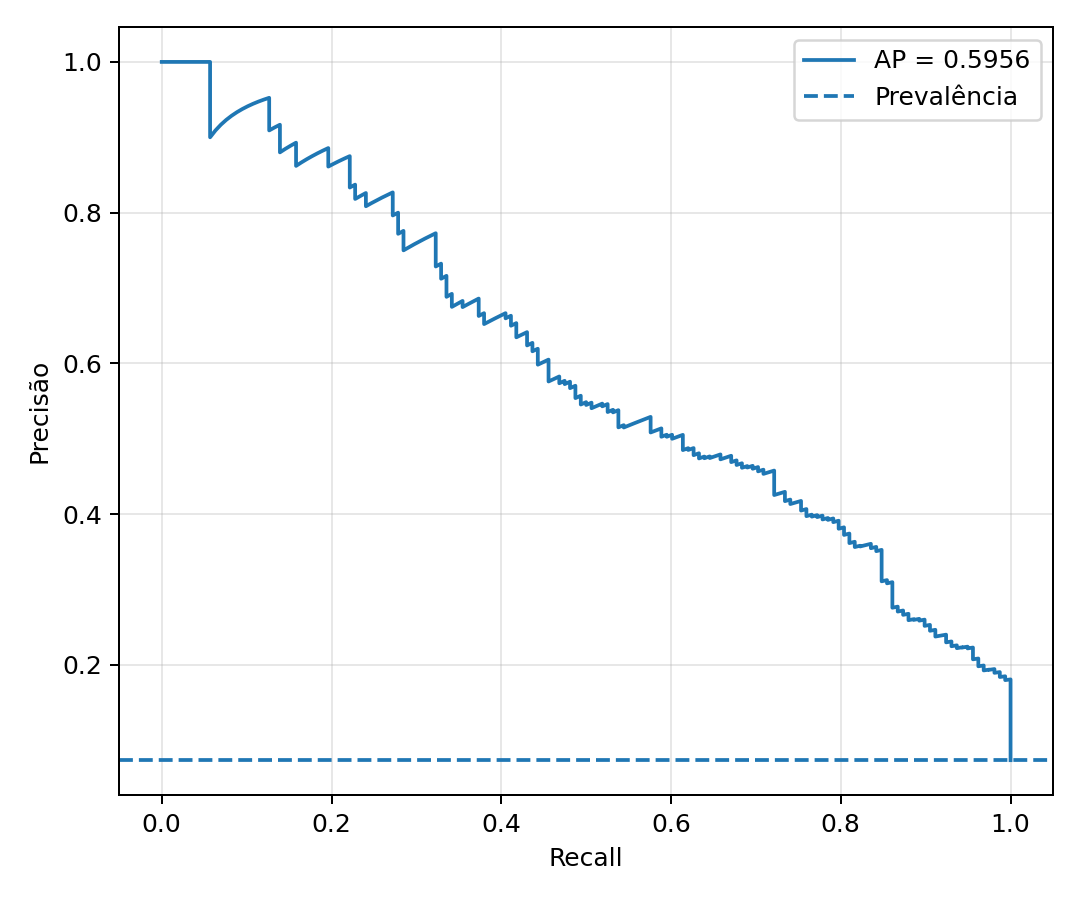

Source data for this figure (header and first rows):
recall, precision
1.0, 0.07359
1.0, 0.07363
1.0, 0.07366
1.0, 0.07369
1.0, 0.07373
1.0, 0.07376
1.0, 0.0738
1.0, 0.07383
1.0, 0.07387
1.0, 0.0739
1.0, 0.07394
1.0, 0.07397
1.0, 0.074
1.0, 0.07404
1.0, 0.07407
1.0, 0.07411
1.0, 0.07414
1.0, 0.07418
1.0, 0.07421
1.0, 0.07425
1.0, 0.07428
1.0, 0.07432
1.0, 0.07435
1.0, 0.07439
1.0, 0.07442
1.0, 0.07446
1.0, 0.07449
1.0, 0.07453
1.0, 0.07456
1.0, 0.0746
1.0, 0.07463
1.0, 0.07467
1.0, 0.0747
1.0, 0.07474
1.0, 0.07478
1.0, 0.07481
1.0, 0.07485
1.0, 0.07488
1.0, 0.07492
1.0, 0.07495
1.0, 0.07499
1.0, 0.07502
1.0, 0.07506
1.0, 0.0751
1.0, 0.07513
1.0, 0.07517
1.0, 0.0752
1.0, 0.07524
1.0, 0.07527
1.0, 0.07531
1.0, 0.07535
1.0, 0.07538
1.0, 0.07542
1.0, 0.07545
1.0, 0.07549
1.0, 0.07553
1.0, 0.07556
1.0, 0.0756
1.0, 0.07563
1.0, 0.07567
... 2,088 more rows
